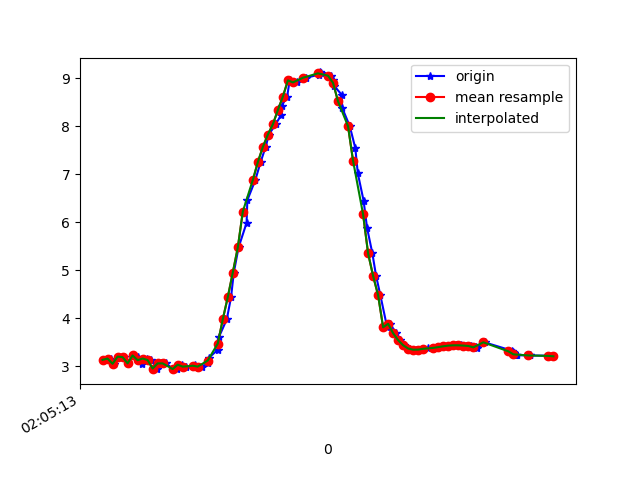

Source data for this figure (header and first rows):
1618193113312, 888776274933175, 3.1296237, -3.2454062, 8.70131
1618193113333, 888776294163945, 3.156, -3.2, 8.709
1618193113344, 888776313394715, 3.047, -3.212, 8.743
1618193113361, 888776332625485, 3.196, -3.226, 8.684
1618193113387, 888776351856255, 3.186, -3.191, 8.701
1618193113401, 888776371087025, 3.056, -3.209, 8.741
1618193113422, 888776390317795, 3.221, -3.248, 8.667
1618193113442, 888776409548565, 3.192, -3.245, 8.679
1618193113458, 888776428779335, 3.052, -3.276, 8.718
1618193113476, 888776448010105, 3.157, -3.387, 8.638
1618193113495, 888776467240875, 3.124, -3.369, 8.656
1618193113518, 888776486471645, 2.948, -3.421, 8.697
1618193113534, 888776505702415, 3.055, -3.465, 8.643
1618193113552, 888776524933185, 3.055, -3.43, 8.657
1618193113584, 888776544163955, 2.935, -3.396, 8.712
1618193113599, 888776563394725, 2.94, -3.509, 8.665
1618193113618, 888776582625495, 3.029, -3.473, 8.649
1618193113633, 888776601856265, 2.988, -3.468, 8.665
1618193113666, 888776621087035, 2.989, -3.461, 8.668
1618193113669, 888776640317805, 3.025, -3.346, 8.7
1618193113697, 888776659548575, 2.989, -3.446, 8.674
1618193113721, 888776678779345, 3.056, -3.482, 8.636
1618193113725, 888776698010115, 3.174, -3.465, 8.6
1618193113760, 888776717240885, 3.34, -3.324, 8.593
1618193113764, 888776736471655, 3.599, -3.112, 8.568
1618193113796, 888776755702425, 3.974, -2.945, 8.46
1618193113813, 888776774933195, 4.437, -2.849, 8.261
1618193113824, 888776794163965, 4.949, -2.754, 7.998
1618193113843, 888776813394735, 5.472, -2.593, 7.706
1618193113875, 888776832625505, 5.983, -2.34, 7.401
1618193113878, 888776851856275, 6.455, -2.035, 7.087
1618193113910, 888776871087045, 6.877, -1.739, 6.761
1618193113931, 888776890317815, 7.249, -1.472, 6.428
1618193113951, 888776909548585, 7.565, -1.24, 6.105
1618193113964, 888776928779355, 7.823, -1.036, 5.811
1618193113991, 888776948010125, 8.037, -0.8487, 5.543
1618193114014, 888776967240895, 8.239, -0.688, 5.262
1618193114016, 888776986471665, 8.428, -0.5117, 4.975
1618193114037, 888777005702435, 8.615, -0.3005, 4.662
1618193114047, 888777024933205, 8.952, 0.1889, 3.984
1618193114075, 888777044163975, 8.909, 0.06248, 4.082
1618193114113, 888777063394745, 9.006, 0.188, 3.86
1618193114163, 888777082625515, 9.069, 0.2799, 3.702
1618193114166, 888777101856285, 9.105, 0.3342, 3.608
1618193114169, 888777121087055, 9.117, 0.3373, 3.58
1618193114171, 888777140317825, 9.099, 0.2983, 3.627
1618193114210, 888777159548595, 9.049, 0.2184, 3.757
1618193114221, 888777178779365, 8.962, 0.08594, 3.964
1618193114224, 888777198010135, 8.839, -0.1389, 4.229
1618193114254, 888777217240905, 8.656, -0.4364, 4.573
1618193114257, 888777236471675, 8.374, -0.753, 5.034
1618193114287, 888777255702445, 7.996, -1.06, 5.566
1618193114309, 888777274933215, 7.54, -1.359, 6.111
1618193114319, 888777294163985, 7.014, -1.637, 6.645
1618193114342, 888777313394755, 6.447, -1.879, 7.138
1618193114356, 888777332625525, 5.877, -2.123, 7.549
1618193114377, 888777351856295, 5.35, -2.431, 7.843
1618193114392, 888777371087065, 4.878, -2.81, 8.022
1618193114409, 888777390317835, 4.477, -3.195, 8.111
1618193114436, 888777409548605, 3.807, -3.744, 8.217
1618193114447, 888777428779375, 3.881, -3.802, 8.156
... 32 more rows
